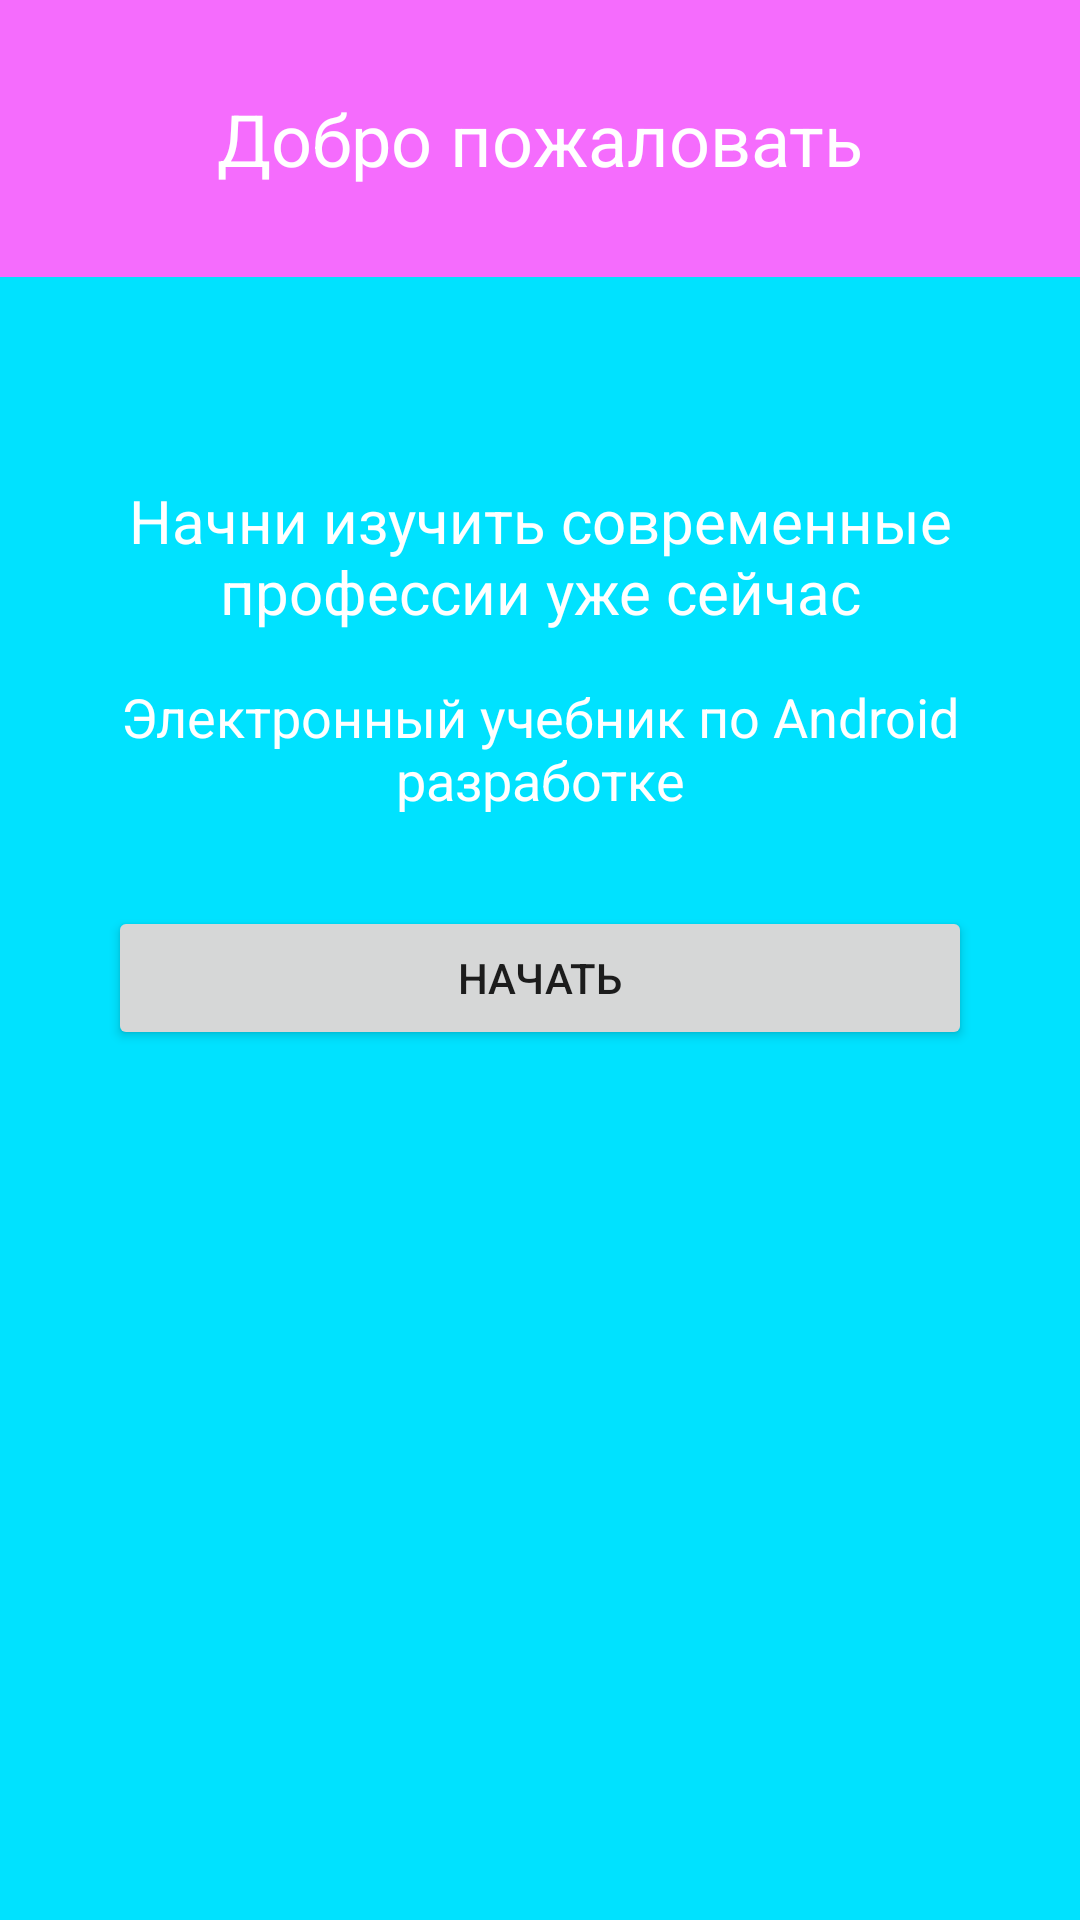

Here is an Android app screen rendered from its layout file. Give the layout XML and the strings, colors and styles it references.
<!-- AndroidManifest.xml: application theme Theme.ProjectKarina -->
<!-- res/layout/fragment_main_content.xml -->
<?xml version="1.0" encoding="utf-8"?>
<androidx.constraintlayout.widget.ConstraintLayout xmlns:android="http://schemas.android.com/apk/res/android"
    xmlns:app="http://schemas.android.com/apk/res-auto"
    xmlns:tools="http://schemas.android.com/tools"
    android:layout_width="match_parent"
    android:layout_height="match_parent"
    android:background="#00E2FF"
    tools:context=".presentation.MainContentFragment">

    <TextView
        android:id="@+id/welcome"
        android:layout_width="match_parent"
        android:layout_height="wrap_content"
        android:background="#F9FB6AFD"
        android:gravity="center"
        android:padding="30dp"
        android:text="@string/welcome"
        android:textColor="@color/white"
        android:textSize="24sp"
        app:layout_constraintTop_toTopOf="parent" />

    <androidx.constraintlayout.widget.Guideline
        android:id="@+id/guideline"
        android:layout_width="wrap_content"
        android:layout_height="wrap_content"
        android:orientation="horizontal"
        app:layout_constraintGuide_percent="0.25" />

    <TextView
        android:id="@+id/tv_start_learning"
        android:layout_width="match_parent"
        android:layout_height="wrap_content"
        android:layout_marginStart="16dp"
        android:layout_marginEnd="16dp"
        android:gravity="center"
        android:text="@string/learn_programming"
        android:textColor="@color/white"
        android:textSize="20sp"
        app:layout_constraintTop_toTopOf="@+id/guideline" />

    <TextView
        android:id="@+id/textView"
        android:layout_width="match_parent"
        android:layout_height="wrap_content"
        android:layout_margin="16dp"
        android:gravity="center"
        android:text="@string/e_book"
        android:textColor="@color/white"
        android:textSize="18sp"
        app:layout_constraintTop_toBottomOf="@+id/tv_start_learning"
        tools:layout_editor_absoluteX="16dp" />

    <Button
        android:id="@+id/buttonStartLearning"
        android:layout_width="match_parent"
        android:layout_height="wrap_content"
        android:layout_marginStart="36dp"
        android:layout_marginTop="30dp"
        android:layout_marginEnd="36dp"
        android:text="@string/start"
        app:layout_constraintEnd_toEndOf="parent"
        app:layout_constraintStart_toStartOf="parent"
        app:layout_constraintTop_toBottomOf="@+id/textView" />


</androidx.constraintlayout.widget.ConstraintLayout>
<!-- resources referenced by this layout -->
<resources>
  <color name="white">#FFFFFFFF</color>
  <string name="e_book">Электронный учебник по Android разработке</string>
  <string name="learn_programming">Начни изучить современные профессии уже сейчас</string>
  <string name="start">Начать</string>
  <string name="welcome">Добро пожаловать</string>
  <style name="Theme.ProjectKarina" parent="Theme.MaterialComponents.DayNight.DarkActionBar">
          
          <item name="colorPrimary">@color/purple_500</item>
          <item name="colorPrimaryVariant">@color/purple_700</item>
          <item name="colorOnPrimary">@color/white</item>
          
          <item name="colorSecondary">@color/teal_200</item>
          <item name="colorSecondaryVariant">@color/teal_700</item>
          <item name="colorOnSecondary">@color/black</item>
          
          <item name="android:statusBarColor">@color/black</item>
          
      </style>
  <color name="purple_500">#FF6200EE</color>
  <color name="purple_700">#FF3700B3</color>
  <color name="teal_200">#FF03DAC5</color>
  <color name="teal_700">#FF018786</color>
  <color name="black">#FF000000</color>
</resources>
